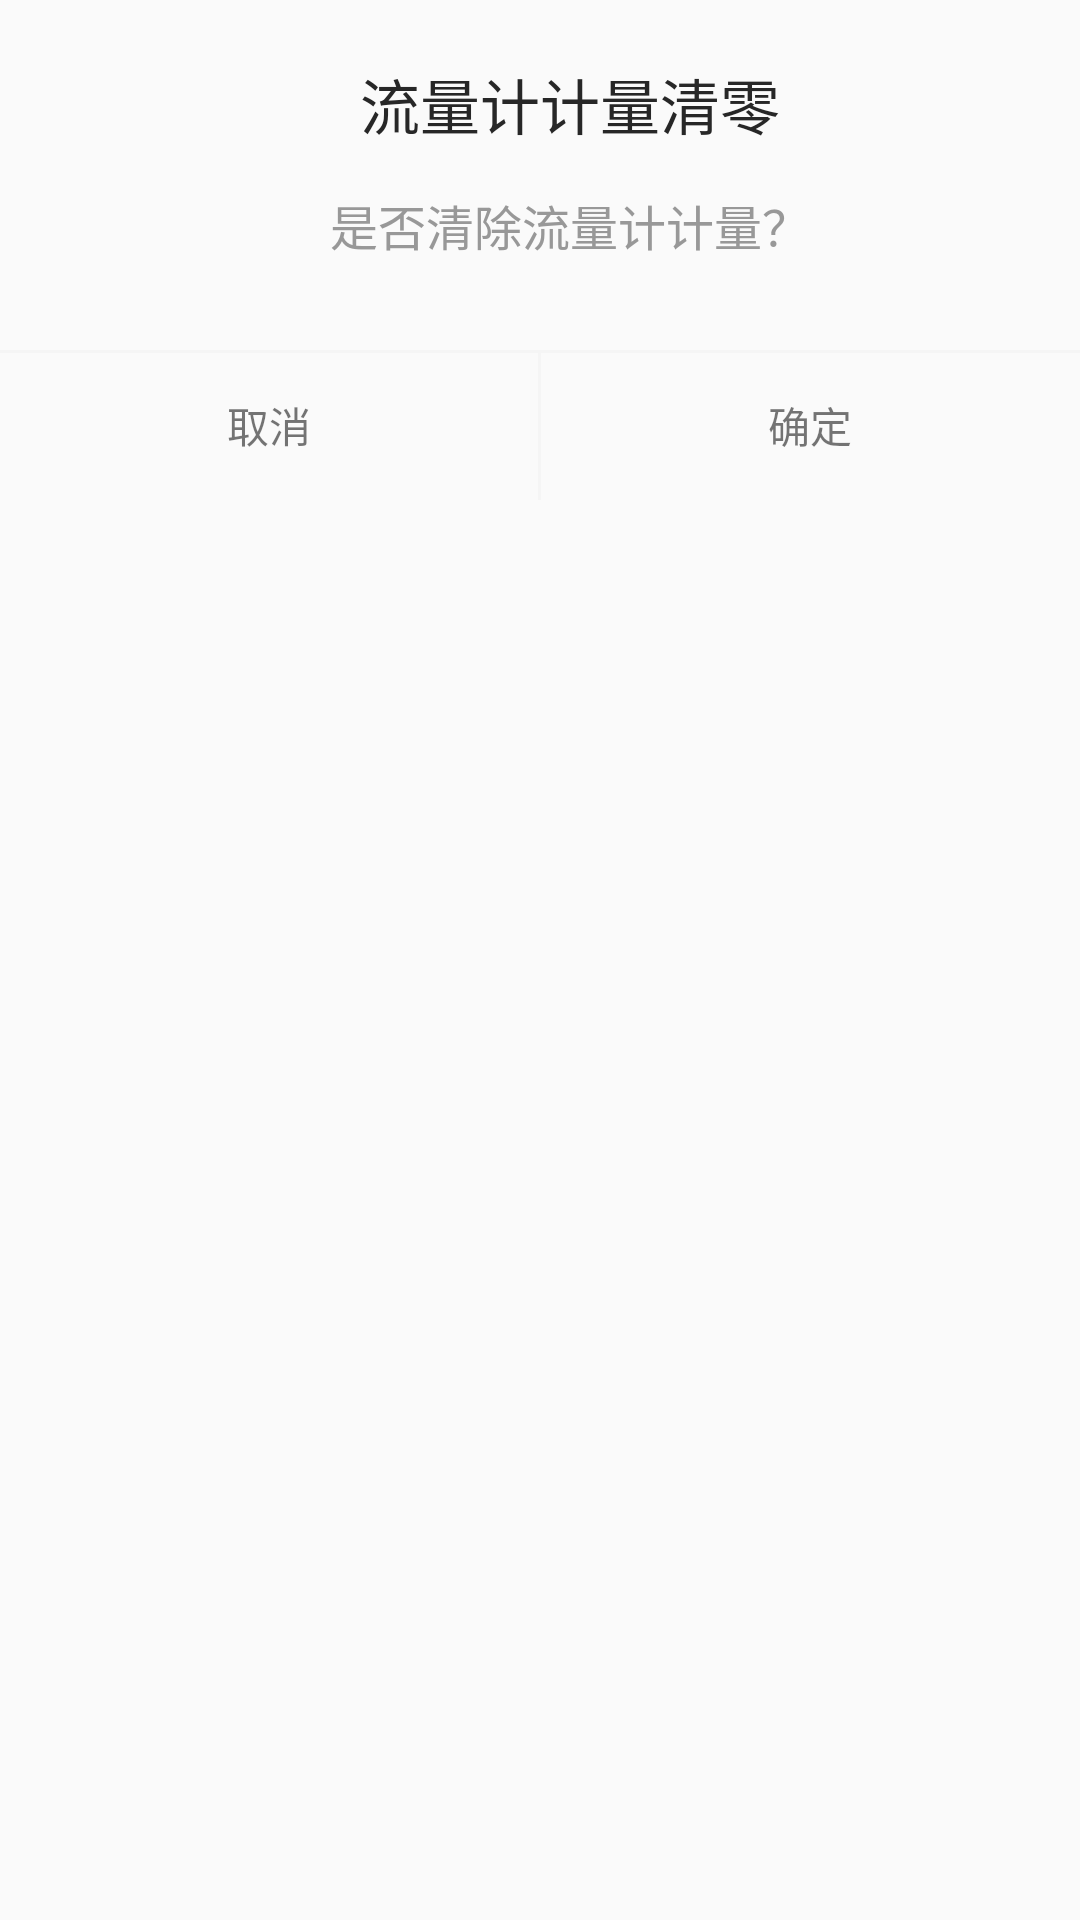

Here is an Android app screen rendered from its layout file. Give the layout XML and the strings, colors and styles it references.
<!-- AndroidManifest.xml: application theme AppTheme -->
<!-- res/layout/dialog_clear_flow.xml -->
<?xml version="1.0" encoding="utf-8"?>
<RelativeLayout xmlns:android="http://schemas.android.com/apk/res/android"
    android:layout_width="match_parent"
    android:layout_height="match_parent"
    android:background="@drawable/bg_login"
    >
    <TextView
        android:id="@+id/tv_make_time"
        android:layout_width="match_parent"
        android:layout_height="wrap_content"
        android:text="流量计计量清零"
        android:gravity="center"
        android:layout_marginLeft="@dimen/dp_20"
        android:layout_marginTop="@dimen/dp_20"
        android:textSize="@dimen/sp_20"
        android:textColor="#272727"
        />

    <TextView
        android:id="@+id/tv_make_bz1"
        android:layout_width="match_parent"
        android:layout_height="wrap_content"
        android:layout_below="@+id/tv_make_time"
        android:layout_marginLeft="@dimen/dp_20"
        android:gravity="center"
        android:text="是否清除流量计计量？"
        android:layout_marginTop="@dimen/dp_14"
        android:textSize="@dimen/sp_16"
        android:textColor="#989898"
        />
    <LinearLayout
        android:id="@+id/li_make_an"
        android:layout_width="match_parent"
        android:layout_height="@dimen/dp_50"
        android:layout_below="@+id/tv_make_bz1"
        android:layout_marginTop="@dimen/dp_30"
        android:orientation="horizontal"
        >
        <TextView
            android:id="@+id/tv_make_qx"
            android:layout_width="0dp"
            android:layout_height="match_parent"
            android:layout_weight="1"
            android:gravity="center"
            android:textSize="@dimen/sp_14"
            android:text="取消"
            />
        <View
            android:layout_width="1dp"
            android:layout_height="match_parent"
            android:background="#f5f5f5"
            />
        <TextView
            android:id="@+id/tv_make_qd"
            android:layout_width="0dp"
            android:layout_height="match_parent"
            android:layout_weight="1"
            android:textSize="@dimen/sp_14"
            android:text="确定"
            android:gravity="center"
            />
    </LinearLayout>
    <View
        android:layout_width="match_parent"
        android:layout_height="1dp"
        android:background="#f5f5f5"
        android:layout_alignTop="@+id/li_make_an"
        />
</RelativeLayout>
<!-- resources referenced by this layout -->
<resources>
  <dimen name="dp_14">14dp</dimen>
  <dimen name="dp_20">20dp</dimen>
  <dimen name="dp_30">30dp</dimen>
  <dimen name="dp_50">50dp</dimen>
  <dimen name="sp_14">14sp</dimen>
  <dimen name="sp_16">16sp</dimen>
  <dimen name="sp_20">20sp</dimen>
  <style name="AppTheme" parent="Theme.AppCompat.Light.DarkActionBar">
          
          <item name="colorPrimary">@color/colorPrimary</item>
          <item name="colorPrimaryDark">@color/colorPrimaryDark</item>
          <item name="colorAccent">@color/colorAccent</item>
      </style>
  <color name="colorPrimary">#3F51B5</color>
  <color name="colorPrimaryDark">#303F9F</color>
  <color name="colorAccent">#FF4081</color>
</resources>
